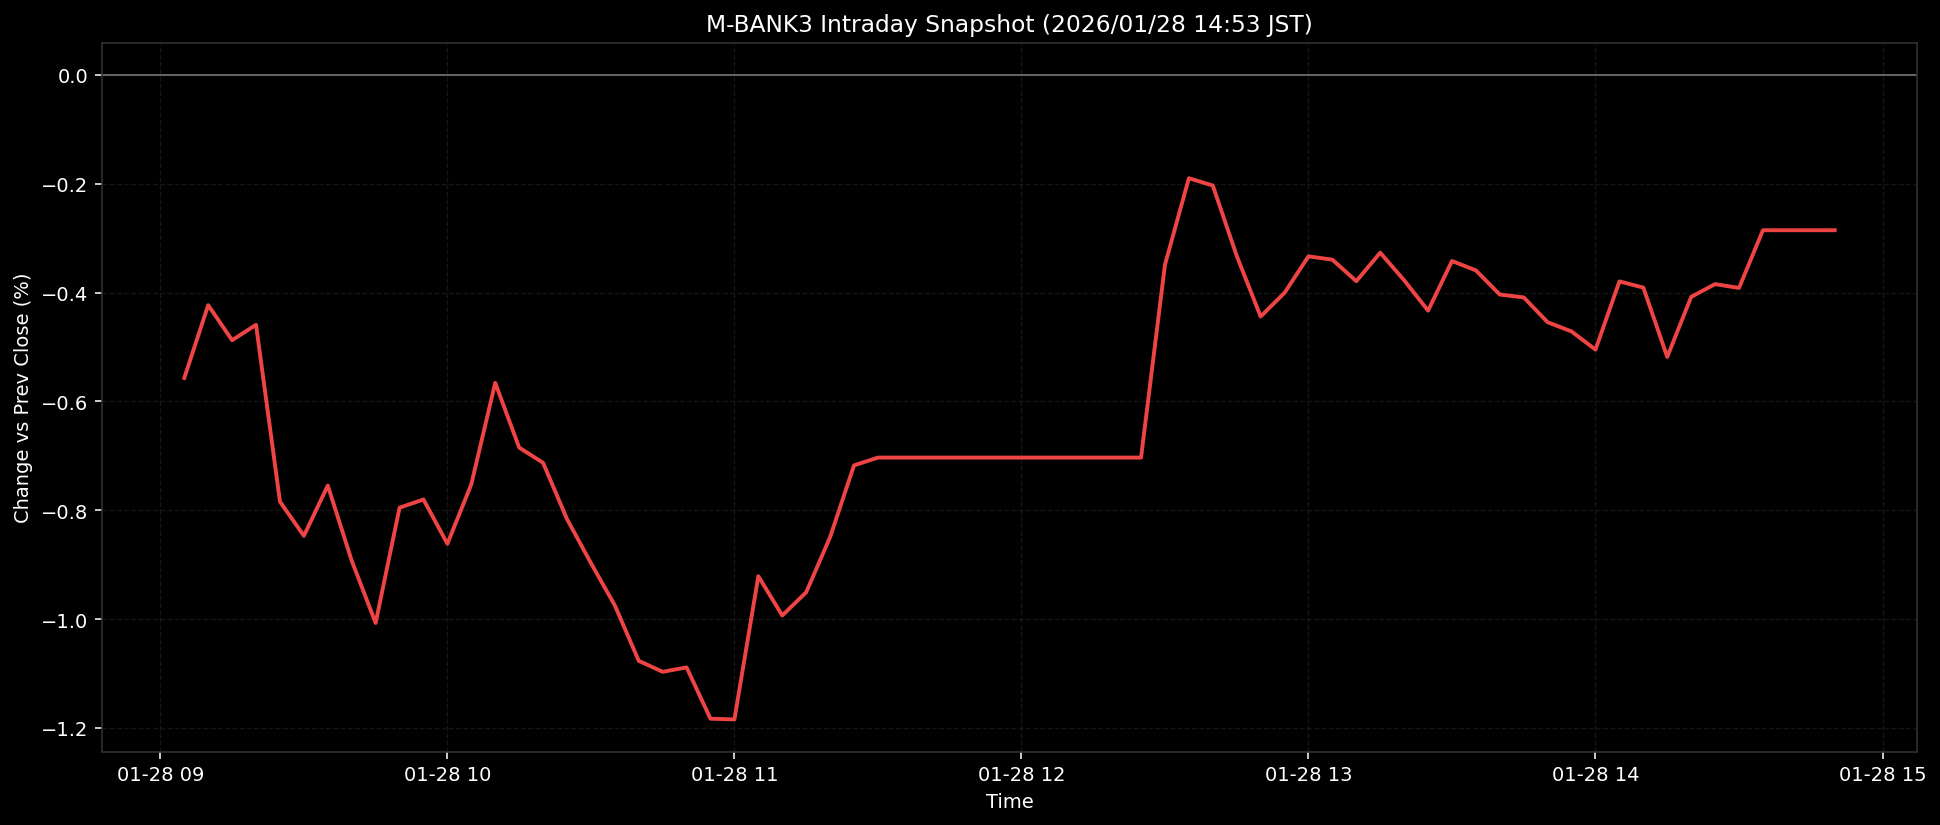

Source data for this figure (header and first rows):
ts, pct
2026-01-28T09:05:00+0900, -0.5569
2026-01-28T09:10:00+0900, -0.4232
2026-01-28T09:15:00+0900, -0.4875
2026-01-28T09:20:00+0900, -0.4592
2026-01-28T09:25:00+0900, -0.7842
2026-01-28T09:30:00+0900, -0.847
2026-01-28T09:35:00+0900, -0.7547
2026-01-28T09:40:00+0900, -0.8926
2026-01-28T09:45:00+0900, -1.007
2026-01-28T09:50:00+0900, -0.7953
2026-01-28T09:55:00+0900, -0.7802
2026-01-28T10:00:00+0900, -0.8616
2026-01-28T10:05:00+0900, -0.7523
2026-01-28T10:10:00+0900, -0.5659
2026-01-28T10:15:00+0900, -0.6848
2026-01-28T10:20:00+0900, -0.7128
2026-01-28T10:25:00+0900, -0.8162
2026-01-28T10:30:00+0900, -0.897
2026-01-28T10:35:00+0900, -0.9748
2026-01-28T10:40:00+0900, -1.077
2026-01-28T10:45:00+0900, -1.097
2026-01-28T10:50:00+0900, -1.089
2026-01-28T10:55:00+0900, -1.183
2026-01-28T11:00:00+0900, -1.184
2026-01-28T11:05:00+0900, -0.9212
2026-01-28T11:10:00+0900, -0.9934
2026-01-28T11:15:00+0900, -0.9507
2026-01-28T11:20:00+0900, -0.8494
2026-01-28T11:25:00+0900, -0.7175
2026-01-28T11:30:00+0900, -0.7032
2026-01-28T11:35:00+0900, -0.7032
2026-01-28T11:40:00+0900, -0.7032
2026-01-28T11:45:00+0900, -0.7032
2026-01-28T11:50:00+0900, -0.7032
2026-01-28T11:55:00+0900, -0.7032
2026-01-28T12:00:00+0900, -0.7032
2026-01-28T12:05:00+0900, -0.7032
2026-01-28T12:10:00+0900, -0.7032
2026-01-28T12:15:00+0900, -0.7032
2026-01-28T12:20:00+0900, -0.7032
2026-01-28T12:25:00+0900, -0.7032
2026-01-28T12:30:00+0900, -0.349
2026-01-28T12:35:00+0900, -0.1899
2026-01-28T12:40:00+0900, -0.2033
2026-01-28T12:45:00+0900, -0.3325
2026-01-28T12:50:00+0900, -0.444
2026-01-28T12:55:00+0900, -0.4004
2026-01-28T13:00:00+0900, -0.3334
2026-01-28T13:05:00+0900, -0.3396
2026-01-28T13:10:00+0900, -0.3791
2026-01-28T13:15:00+0900, -0.3267
2026-01-28T13:20:00+0900, -0.3774
2026-01-28T13:25:00+0900, -0.4332
2026-01-28T13:30:00+0900, -0.342
2026-01-28T13:35:00+0900, -0.3592
2026-01-28T13:40:00+0900, -0.4037
2026-01-28T13:45:00+0900, -0.4089
2026-01-28T13:50:00+0900, -0.4545
2026-01-28T13:55:00+0900, -0.4715
2026-01-28T14:00:00+0900, -0.5048
... 10 more rows
